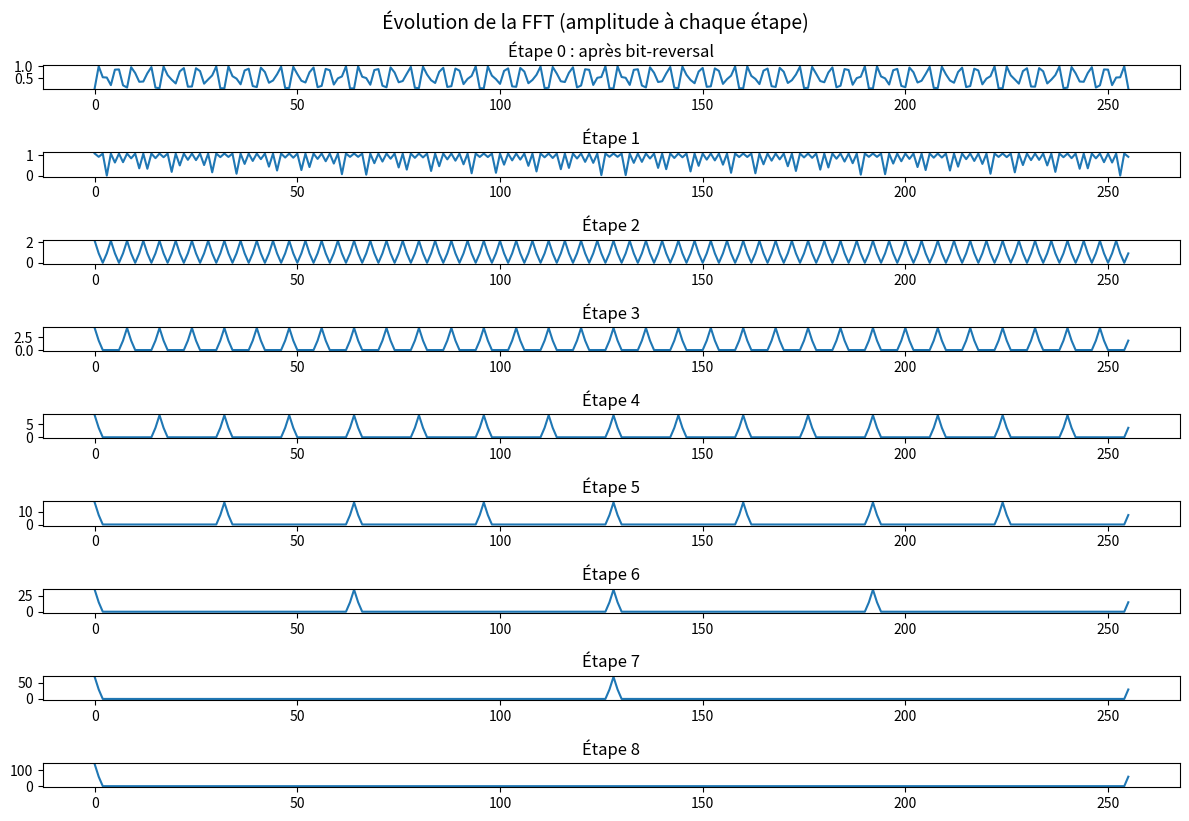
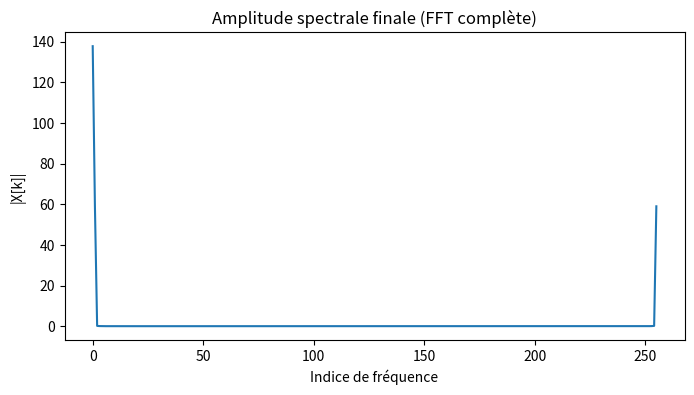

Recreate these plots in Python, in order.
import numpy as np
import matplotlib.pyplot as plt

def butterfly(a, b, W):
    y0 = a + W * b
    y1 = a - W * b
    return y0, y1

def bit_reversal_indices(N):
    n_bits = int(np.log2(N))
    return np.array([int('{:0{w}b}'.format(i, w=n_bits)[::-1], 2) for i in range(N)])

def coeff_stage(N, stage):
    m = 2 ** (stage + 1)
    half_m = m // 2
    exponents = np.arange(half_m)
    coeffs = np.exp(-2j * np.pi * exponents / m)
    return coeffs

def fft_cooley_tukey(x, plot_each_stage=False):
    N = len(x)
    X = x[bit_reversal_indices(N)].astype(complex)
    stages = int(np.log2(N))

    if plot_each_stage:
        plt.figure(figsize=(12, 8))
        plt.subplot(stages + 1, 1, 1)
        plt.plot(np.abs(X))
        plt.title("Étape 0 : après bit-reversal")
        plt.tight_layout()

    for stage in range(stages):
        m = 2 ** (stage + 1)
        half_m = m // 2
        W_m = coeff_stage(N, stage)
        for k in range(0, N, m):
            for j in range(half_m):
                t, u = butterfly(X[k+j], X[k+j+half_m], W_m[j])
                X[k+j] = t
                X[k+j+half_m] = u

        # 🔹 Affichage de l'amplitude à chaque étape
        if plot_each_stage:
            plt.subplot(stages + 1, 1, stage + 2)
            plt.plot(np.abs(X))
            plt.title(f"Étape {stage + 1}")
            plt.tight_layout()

    if plot_each_stage:
        plt.suptitle("Évolution de la FFT (amplitude à chaque étape)", y=1.02, fontsize=14)
        plt.show()

    return X


# === Test ===
N = 256
signal = np.ones(N)
windowed = signal * np.hamming(N)

result = fft_cooley_tukey(windowed, plot_each_stage=True)

# 🔹 Affichage du spectre final
plt.figure(figsize=(8,4))
plt.plot(np.abs(result))
plt.title("Amplitude spectrale finale (FFT complète)")
plt.xlabel("Indice de fréquence")
plt.ylabel("|X[k]|")
plt.show()
